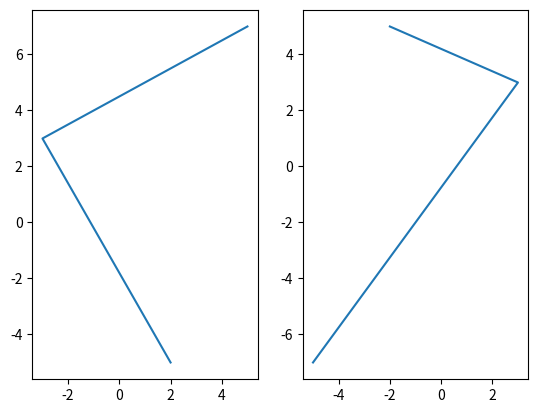
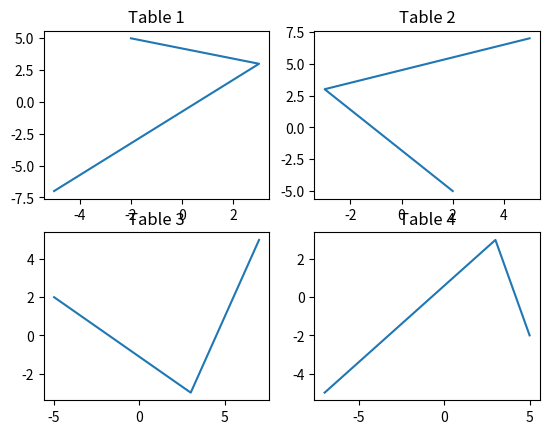

Recreate these plots in Python, in order.
import matplotlib.pyplot as plt
import numpy as np
x1 = np.array([2,-3,5])
y1 = np.array([-5,3,7])
plt.subplot(1,2,1)
plt.plot(x1,y1)
x2 = np.array([-2,3,-5])
y2 = np.array([5,3,-7])
plt.subplot(1,2,2)
#okay, first two arguments of subplot should be the same, to make it look good at least, I guess.
plt.plot(x2,y2)
plt.show()

plt.subplot(2,2,2)
plt.title('Table 2')
plt.plot(x1,y1)
plt.subplot(2,2,1)
plt.title('Table 1')
plt.plot(x2,y2)
plt.subplot(2,2,3)
plt.title('Table 3')
plt.plot(y1,x1)
plt.subplot(2,2,4)
plt.title('Table 4')
plt.plot(y2,x2)

plt.show()
